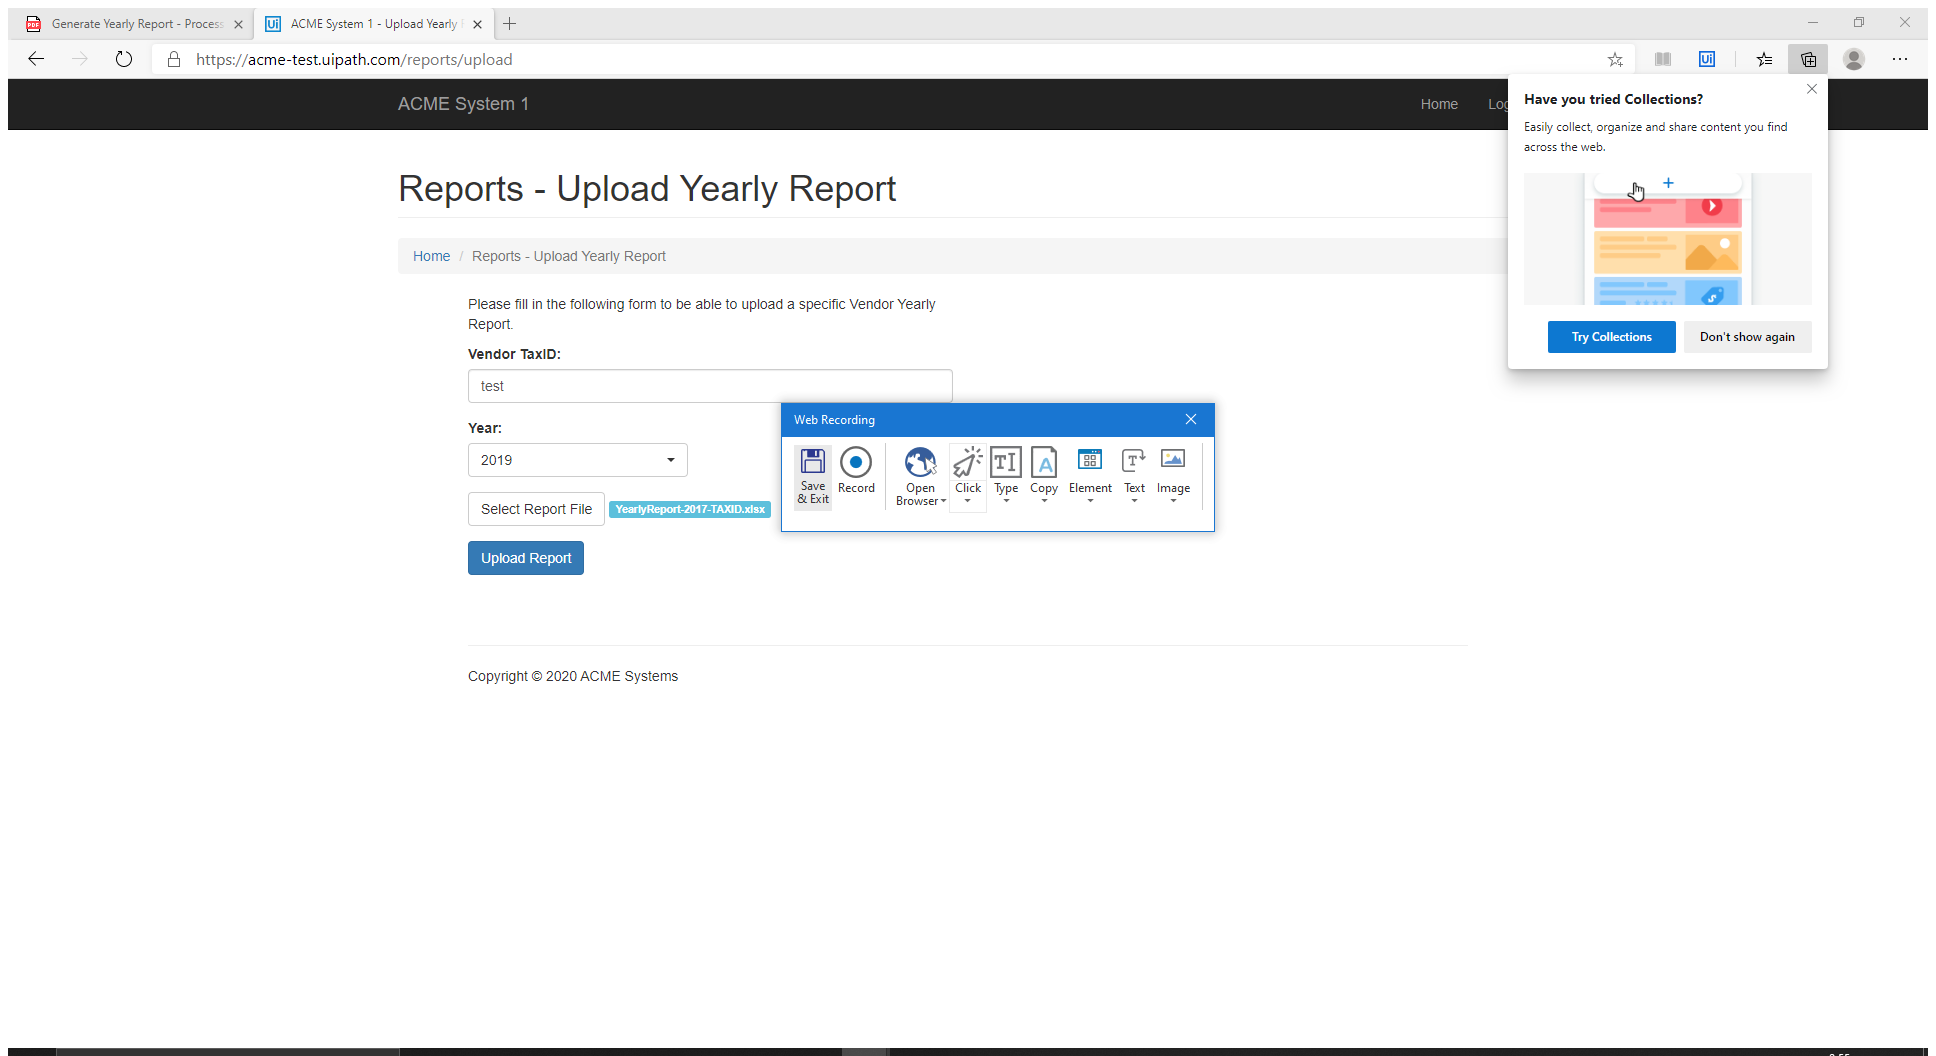
Task: Robotic Enterprise Framework
Workflow: ACME_System_UploadReport

Step 1: Attach Browser 'ACMESyste Page' in window 'ACME System*' (msedge.exe)

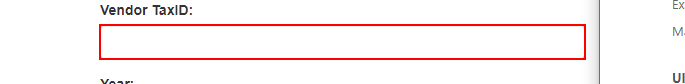
Step 2: Set Text 'INPUT  vendorTaxID' on the text box

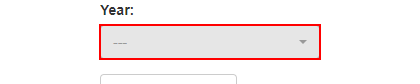
Step 3: click on the button

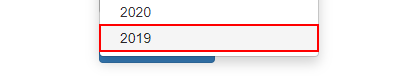
Step 4: click on the link '{{in_Year}}'

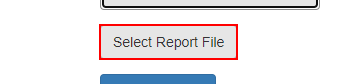
Step 5: click on the label 'Select Report *'

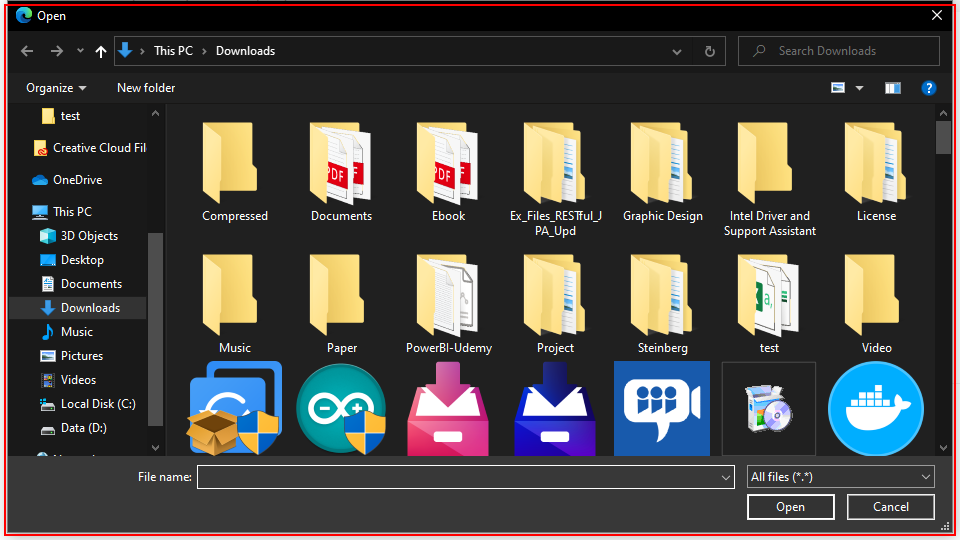
Step 6: Find Element 'msedge.exe  Open'

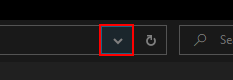
Step 7: click on the push button 'Previous Locations' in window 'Address band toolbar'

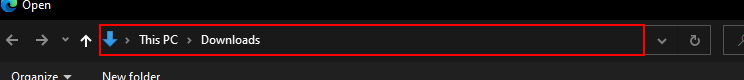
Step 8: type [getPath] into the text box 'focusable' in window 'Open' (msedge.exe)

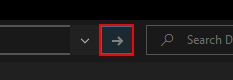
Step 9: click on the toolbar in window 'Open' (msedge.exe)

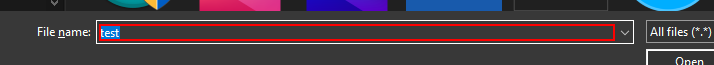
Step 10: Set Text 'Edit'

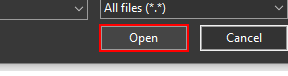
Step 11: click in window 'Open'

Step 12: Attach Browser 'ACMESyste Page' in window 'ACME System 1 - Upload Yearly Report' (msedge.exe) (same screen as step 1)

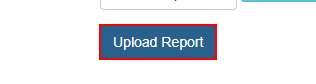
Step 13: click on the button

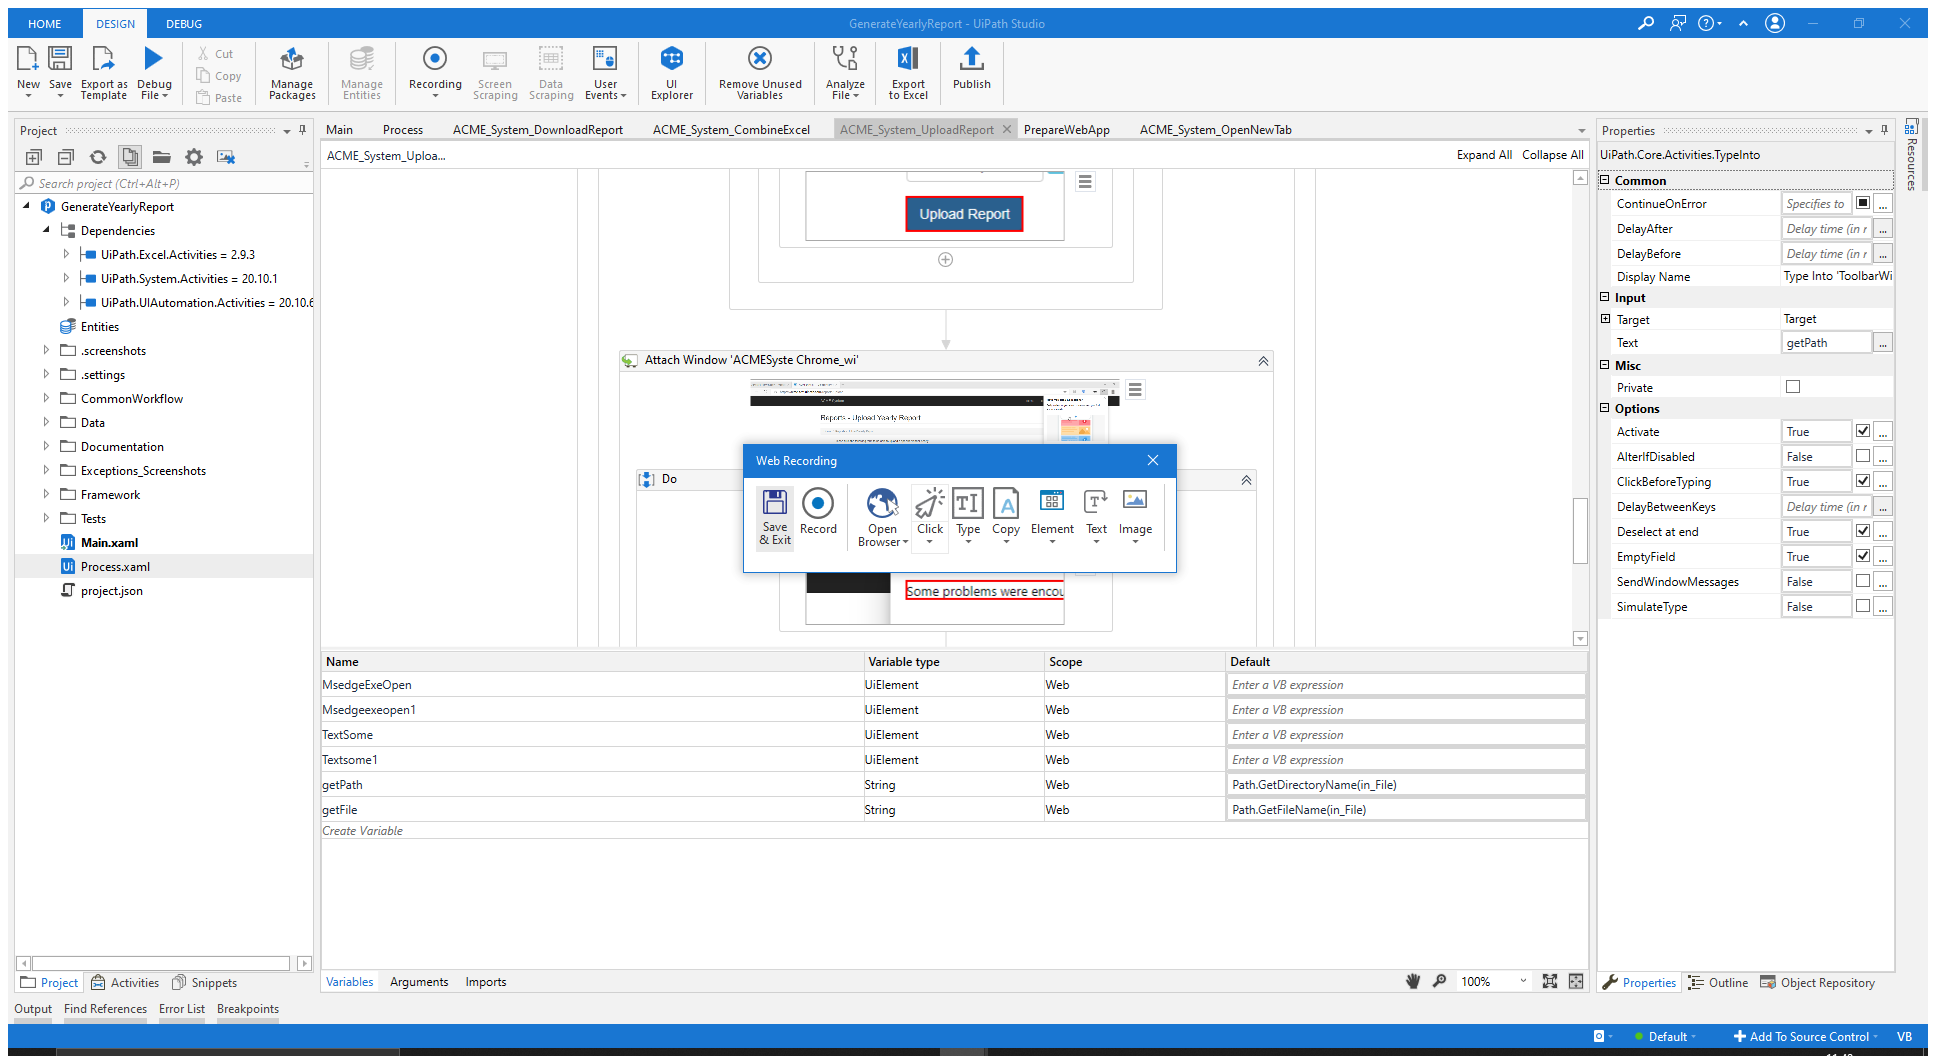
Step 14: Attach Window 'ACMESyste Chrome_wi' on the element in window 'ACME System 1 - Upload Yearly Report - Personal - Microsoft Edg*' (msedge.exe)

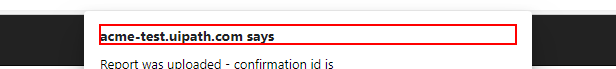
Step 15: Find Element 'pane acme-test.uipath.c...' on the pane 'acme-test.uipath.com says'

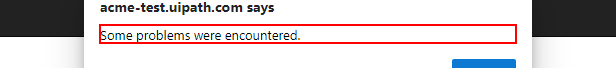
Step 16: find the text 'Some problems were encountered.'

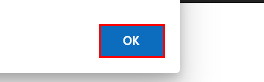
Step 17 [then]: click on the push button

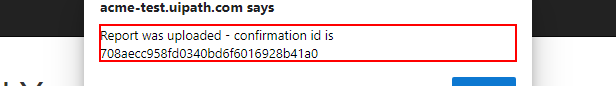
Step 18 [else]: get-text from the text 'Report was uploaded - confirmation id is*'

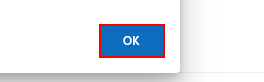
Step 19: click on the push button